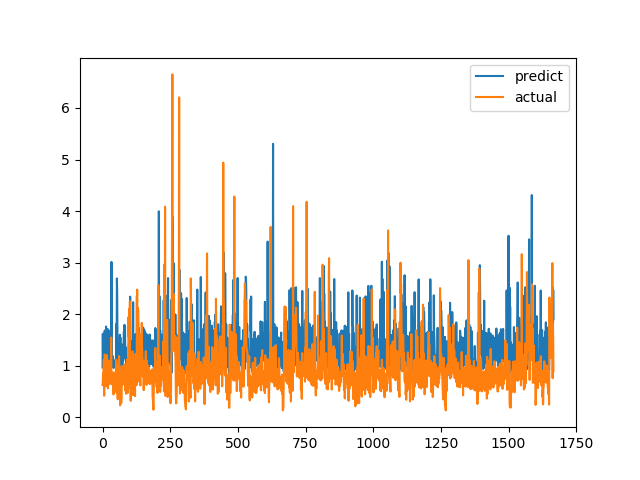

Data behind this chart, as committed beside it:
predict, actual
0.9658, 0.6238
1.619, 0.6915
1.101, 0.8558
1.023, 0.7094
1.05, 1.015
1.123, 1.116
1.222, 0.4183
1.48, 1.002
1.68, 1.219
1.123, 1.143
1.309, 0.6528
1.592, 0.6747
1.62, 0.601
1.76, 0.6695
1.031, 0.6538
1.004, 0.7814
1.033, 1.206
1.14, 0.8469
1.71, 0.8286
0.7641, 0.6482
1.059, 0.5624
1.699, 0.7183
1.437, 1.1
1.122, 0.9542
1.572, 0.729
0.9714, 0.6694
1.096, 0.8631
1.041, 0.6465
1.666, 0.8223
1.632, 0.9236
1.093, 0.8301
1.171, 1.067
1.174, 1.546
3.013, 0.6827
1.759, 0.6386
1.083, 0.6464
1.136, 0.6881
1.189, 0.7274
0.9699, 0.65
1.037, 0.8694
0.9797, 0.4409
0.9589, 0.4519
0.9864, 0.7575
1.081, 0.4952
1.008, 0.6851
1.005, 0.7244
0.9947, 0.8654
0.9642, 0.74
1.118, 0.8071
1.133, 0.8204
1.038, 1.114
1.81, 1.109
1.061, 0.4751
2.693, 1.039
2.432, 0.9458
1.667, 0.7878
1.226, 0.3505
1.009, 0.9368
0.9983, 0.9868
1.163, 0.647
... 1,607 more rows
